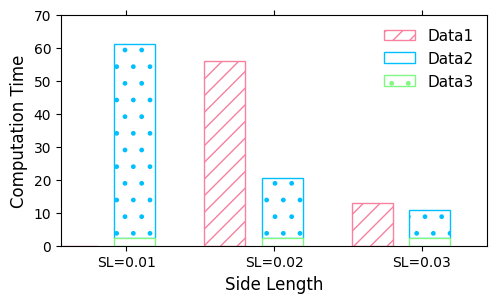

Source code (Python): (Note: this script raises an exception after producing the figure.)
# -*- coding: UTF-8 -*-
# This script is used for making bar comparison graph.
# Environment: Both python 2.7 and python 3.5 are OK.

import matplotlib.pyplot as plt
import numpy as np
from matplotlib.ticker import MultipleLocator, NullLocator
from scipy import interpolate

def make_model_compare_graph():
    fig = plt.figure(figsize = [5.5, 3])    #[width, height]

    bar_width = 2.5
    gap_bars_width = 1     #同组的bar之间的间隔
    gap_groups_width = 3    #不同组之间的间隔
    start = 1
    x1_data = []; x2_data = []; xticks_x = [];
    for i in range(0, 3):
        #print(i)
        x1_data.append(start + (2 * bar_width + gap_bars_width + gap_groups_width) * i)
        x2_data.append(x1_data[i] + bar_width + gap_bars_width)
        xticks_x.append(x1_data[i] + bar_width + gap_bars_width / 2)
        print(x1_data[i] + bar_width + gap_bars_width / 2)

    xticks_label = ['SL=0.01', 'SL=0.02', 'SL=0.03']

    exp1_result = [0, 56.09, 12.82]
    exp2_result = [58.66, 17.98, 8.47]
    dbscan_time = [2.43] * len(exp2_result)

    #画第一幅图strict
    x_label = "Side Length"
    y_label = "Computation Time"
    x_range = [0, x2_data[2] + bar_width + start]
    y_range = [0, 70]
    yticks_y = []
    yticks_label = []
    legend1 = "Data1"
    legend2 = "Data2"
    legend3 = "Data3"

    font = {'family': 'Times New Roman', 'size': 12}

    #plt.title(title, fontdict=font)
    plt.xlabel(x_label,fontdict=font)
    plt.ylabel(y_label, fontdict=font)

    if len(x_range) != 0:
        plt.xlim(x_range[0], x_range[1])
    if len(y_range) != 0:
        plt.ylim(y_range[0], y_range[1])

    #plt.tick_params(length=0)
    plt.tick_params(bottom='off', top='off')

    if len(xticks_x) != 0 and len(xticks_label) == len(xticks_x):
        plt.xticks(xticks_x, xticks_label, family='Times New Roman')
    else:
        plt.xticks(family='Times New Roman')

    if len(yticks_y) != 0 and len(yticks_label) == len(yticks_y):
        plt.yticks(yticks_y, yticks_label, family='Times New Roman')
    else:
        plt.yticks(family='Times New Roman')

    plt.bar(x1_data, exp1_result, bar_width, label=legend1, hatch='//', color='white', edgecolor='#F7819F')
    plt.bar(x2_data, exp2_result, bar_width, bottom=dbscan_time, label=legend2, hatch='.', color='white', edgecolor='#00BFFF')
    plt.bar(x2_data, dbscan_time, bar_width, label=legend3, hatch='.', color='white', edgecolor='#81F781')

    font_legend = {'family': 'Times New Roman',
            'size': 11,
            }
    plt.legend(loc='upper right',frameon=False, prop=font_legend)

    #在第一个条形上面添加y值
    for x, y in zip(x1_data, exp1_result):
        if y == 0:
            plt.text(x+bar_width/2, y+15, "Not appliable", rotation='vertical', ha='center', va='bottom', fontsize='11', fontdict={'family': 'Times New Roman', 'size': 12, 'color': '#F7819F'})
        else:
            plt.text(x+bar_width/2, y+0.005, "%.2f" % y, ha='center', va='bottom', fontsize='11', fontdict=font)
    #在第二个条形上添加y值
    for x, y, bottom in zip(x2_data, exp2_result, dbscan_time):
        plt.text(x+bar_width/2, bottom + y+0.005, "%.2f" % y, ha='center', va='bottom', fontsize='11', fontdict=font)

    plt.tight_layout()
    #plt.show()
    plt.savefig('bar_stacked_compare.png', dpi=300)



def main(report_path):
    make_model_compare_graph()

if __name__ == "__main__":
    report_path="dummy"
    main(report_path)


